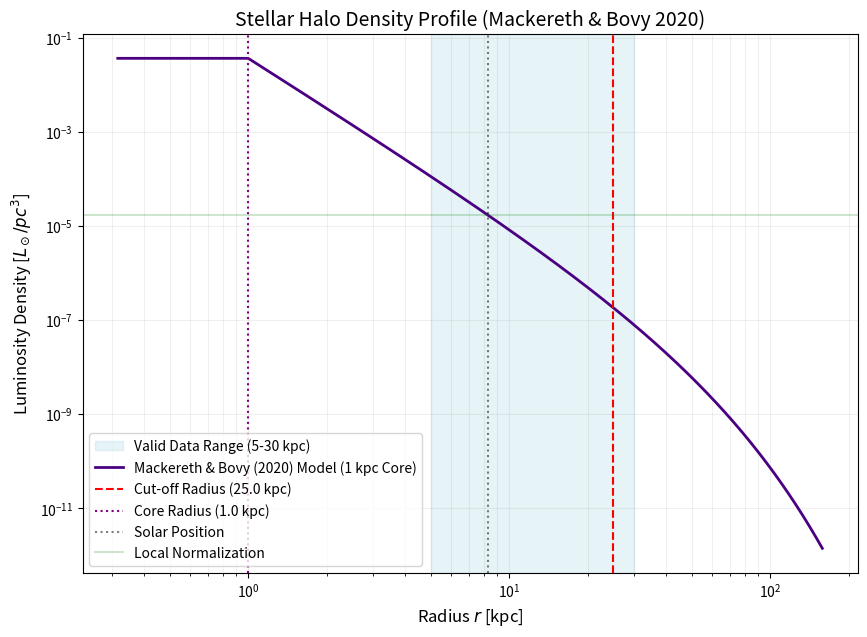

Python code for this plot: (Note: this script raises an exception after producing the figure.)
import numpy as np
import matplotlib.pyplot as plt
from scipy.integrate import quad

def calculate_mackereth2020_halo():
    # Parameters from Mackereth & Bovy (2020) - MNRAS 492, 3631
    # Model: Triaxial Single Power Law with Exponential Cut-off
    alpha = 3.49
    r_cut = 25.0    # Exponential cut-off scale radius
    r_core = 1.0    # 1 kpc constant density core (project requirement)
    q = 0.56        # Vertical flattening
    p = 0.73        # Azimuthal flattening
    R_sun = 8.275 

    # User local norm
    rho_local_Lsun_pc3 = 1.7e-5
    rho_local_Lsun_kpc3 = rho_local_Lsun_pc3 * (1000**3)

    # Power Law with Exponential Cut-off and Core
    def profile(r):
        if r < r_core:
            return (r_core**-alpha) * np.exp(-r_core / r_cut)
        else:
            return (r**-alpha) * np.exp(-r / r_cut)

    # Normalization at the Sun
    norm_at_sun = profile(R_sun)
    rho_0 = rho_local_Lsun_kpc3 / norm_at_sun

    # Numerical Integration for Luminosity
    # L = 4 * pi * p * q * Integral[ rho(r) * r^2 dr ]
    def integrand(r):
        return profile(r) * r**2
    
    # Integrate from 0 to 150 kpc (well beyond the cut-off)
    result, error = quad(integrand, 0.0, 150.0)
    L_total = 4 * np.pi * p * q * rho_0 * result

    print(f"--- Mackereth & Bovy (2020) - Weighing the stellar constituents of the galactic halo with APOGEE red giant stars ---")
    print(f"Central Norm (rho_0 at 1kpc): {rho_0:.2e} Lsun/kpc^3")
    print(f"Total Halo Luminosity:        {L_total:.2e} Lsun")
    print(f"Power-law index (alpha):      {alpha}")
    print(f"Cut-off Radius (r_cut):       {r_cut} kpc")
    print(f"Core Radius (r_core):         {r_core} kpc")
    print(f"Flattening (p, q):            {p}, {q}")
    print(f"-------------------------------------------------------------------------------------------------------------")

    # Plotting
    r_vals = np.logspace(-0.5, 2.2, 500)
    rho_vals = np.array([rho_0 * profile(r) for r in r_vals])

    plt.figure(figsize=(10, 7))
    plt.axvspan(5, 30, color='lightblue', alpha=0.3, label='Valid Data Range (5-30 kpc)')
    plt.loglog(r_vals, rho_vals / (1000**3), color='indigo', linewidth=2, label='Mackereth & Bovy (2020) Model (1 kpc Core)')
    
    # Markers
    plt.axvline(r_cut, color='red', linestyle='--', label=f'Cut-off Radius ({r_cut} kpc)')
    plt.axvline(r_core, color='purple', linestyle=':', label=f'Core Radius ({r_core} kpc)')
    plt.axvline(R_sun, color='black', linestyle=':', alpha=0.5, label='Solar Position')
    plt.axhline(rho_local_Lsun_pc3, color='green', linestyle='-', alpha=0.2, label='Local Normalization')

    plt.title('Stellar Halo Density Profile (Mackereth & Bovy 2020)', fontsize=14)
    plt.xlabel('Radius $r$ [kpc]', fontsize=12)
    plt.ylabel('Luminosity Density [$L_\\odot/pc^3$]', fontsize=12)
    plt.legend(frameon=True)
    plt.grid(True, which="both", ls="-", alpha=0.2)
    
    plt.savefig('assets/mackereth2020_density_profile.png', dpi=300)
    print("Plot saved to: assets/mackereth2020_density_profile.png")

if __name__ == "__main__":
    calculate_mackereth2020_halo()
